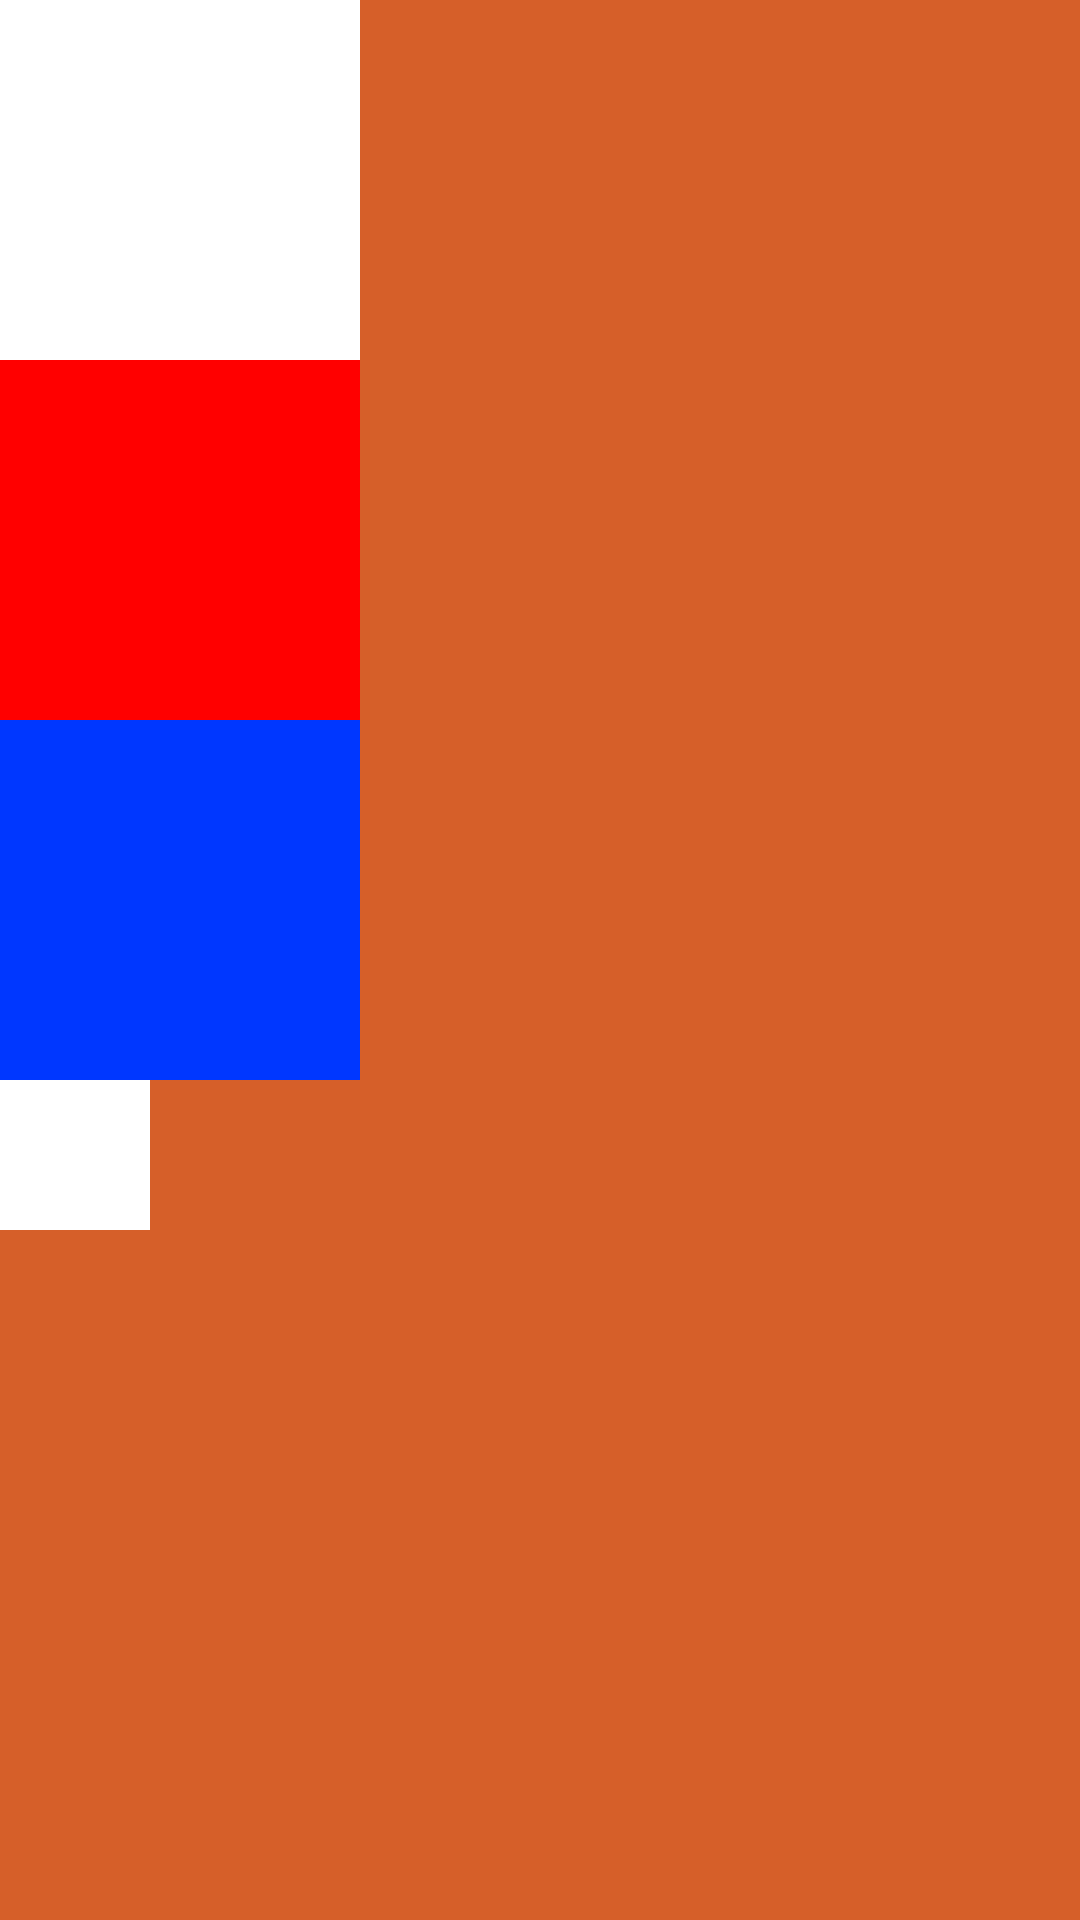

Android layout source for this screen:
<!-- AndroidManifest.xml: application theme Theme.ProbaPera -->
<!-- res/layout/three_activity.xml -->
<?xml version="1.0" encoding="utf-8"?>
<androidx.constraintlayout.widget.ConstraintLayout
    xmlns:android="http://schemas.android.com/apk/res/android"
    xmlns:app="http://schemas.android.com/apk/res-auto"
    xmlns:tools="http://schemas.android.com/tools"
    android:layout_width="match_parent"
    android:layout_height="match_parent">

    <LinearLayout
        android:layout_width="match_parent"
        android:layout_height="match_parent"
        android:orientation="vertical"
        android:background="#D65F29">

        <ImageButton
            android:id="@+id/imageButton1"
            android:layout_width="120dp"
            android:layout_height="120dp"
            android:background="#FFFFFF"
            android:onClick="Image1"
            />
        <ImageButton
            android:id="@+id/imageButton2"
            android:layout_width="120dp"
            android:layout_height="120dp"
            android:background="#FF0000"
            android:onClick="Image2"
            />
        <ImageButton
            android:id="@+id/imageButton3"
            android:layout_width="120dp"
            android:layout_height="120dp"
            android:background="#0037FF"
            android:onClick="Image3"
            />
        <ImageView
            android:id="@+id/Image"
            android:layout_width="50dp"
            android:layout_height="50dp"
            android:background="#FFFFFF"/>
    </LinearLayout>

</androidx.constraintlayout.widget.ConstraintLayout>
<!-- resources referenced by this layout -->
<resources>
  <style name="Theme.ProbaPera" parent="Theme.MaterialComponents.DayNight.DarkActionBar">
          
          <item name="colorPrimary">@color/purple_500</item>
          <item name="colorPrimaryVariant">@color/purple_700</item>
          <item name="colorOnPrimary">@color/white</item>
          
          <item name="colorSecondary">@color/teal_200</item>
          <item name="colorSecondaryVariant">@color/teal_700</item>
          <item name="colorOnSecondary">@color/black</item>
          
          <item name="android:statusBarColor" tools:targetApi="l">?attr/colorPrimaryVariant</item>
          
      </style>
  <!-- not gathered from this repository: default colours our renderer supplied (Android Studio template values) -->
  <color name="purple_500">#FF6200EE</color>
  <color name="purple_700">#FF3700B3</color>
  <color name="teal_200">#FF03DAC5</color>
  <color name="teal_700">#FF018786</color>
  <color name="black">#FF000000</color>
  <color name="white">#FFFFFFFF</color>
</resources>
